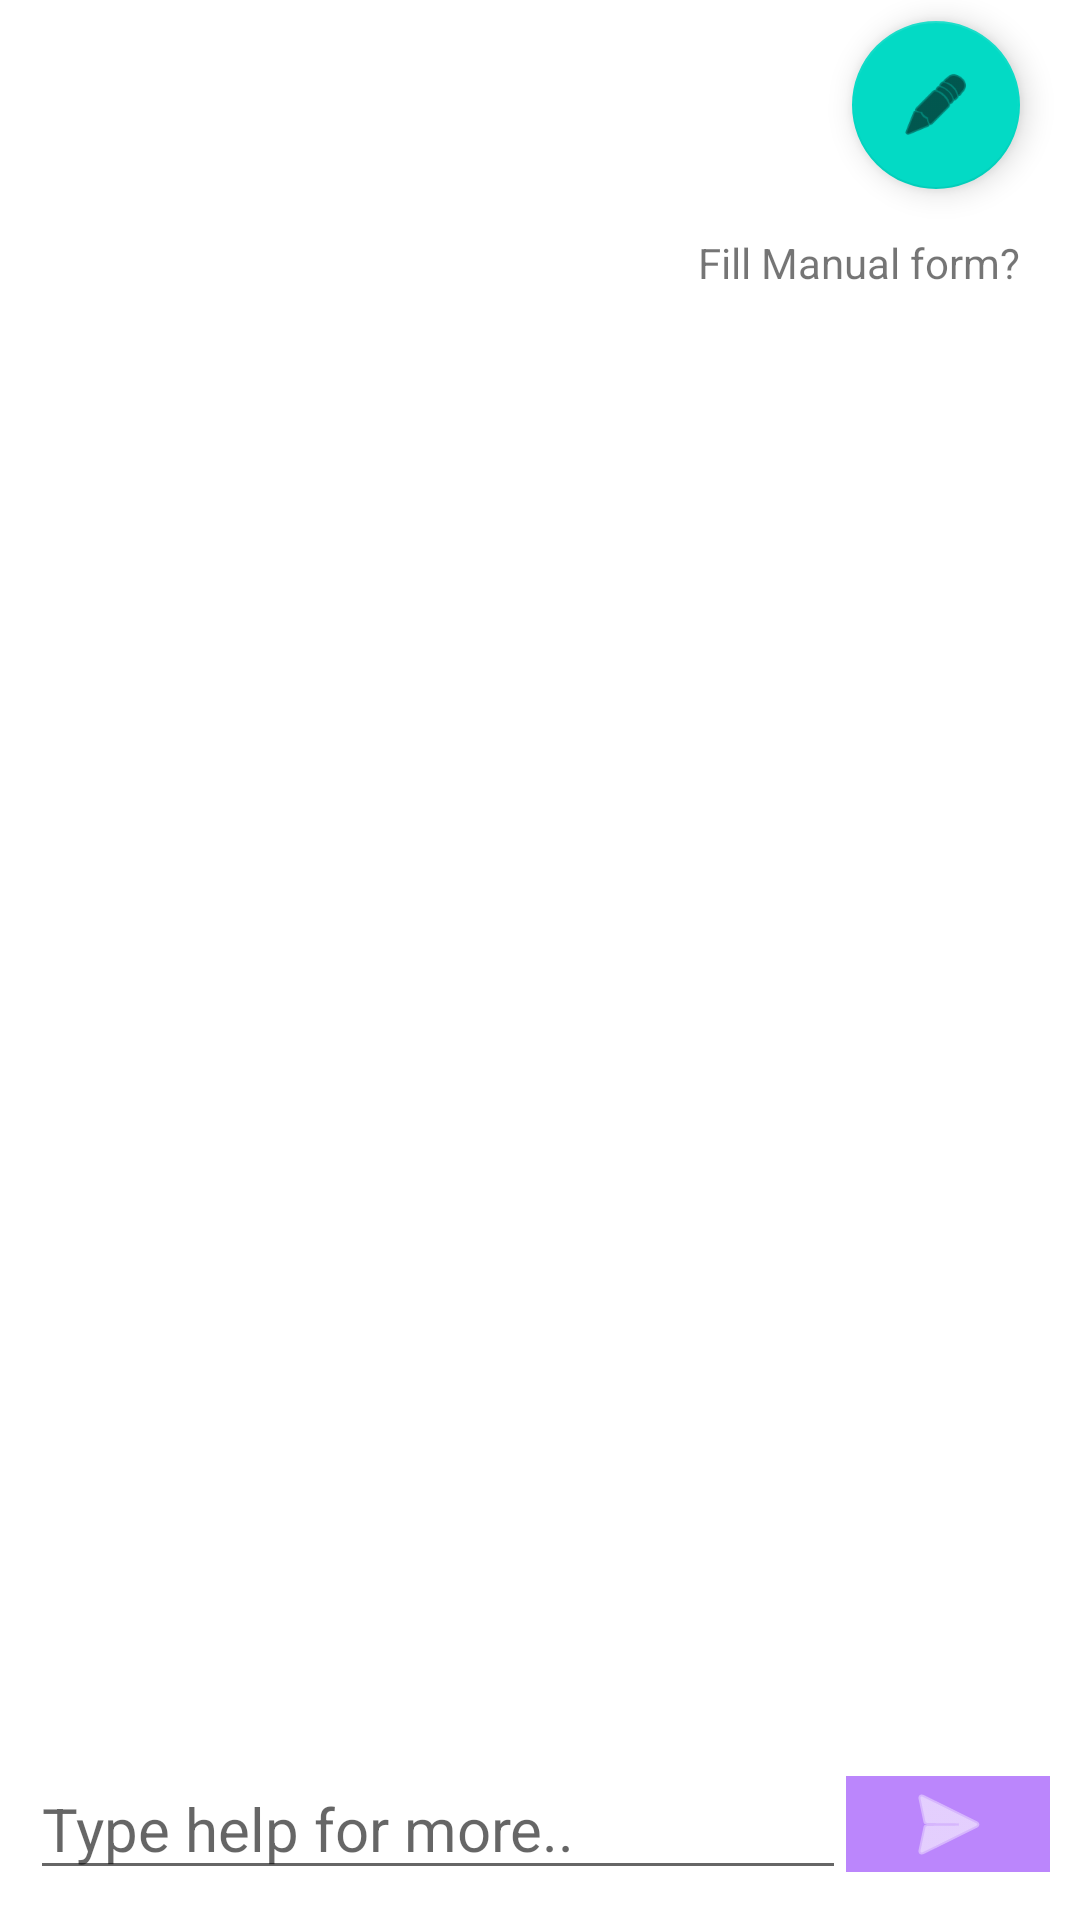

Layout XML and referenced resources for this Android screen:
<!-- AndroidManifest.xml: application theme Theme.Chatbox -->
<!-- res/layout/fragment_chatfrag1.xml -->
<?xml version="1.0" encoding="utf-8"?>
<androidx.constraintlayout.widget.ConstraintLayout xmlns:android="http://schemas.android.com/apk/res/android"
    xmlns:tools="http://schemas.android.com/tools"
    android:layout_width="match_parent"
    android:layout_height="match_parent"
    xmlns:app="http://schemas.android.com/apk/res-auto"
    tools:context=".MainActivity">

    
    <androidx.recyclerview.widget.RecyclerView
        android:id="@+id/idRVChats"
        android:layout_width="match_parent"
        android:layout_height="0dp"
        android:layout_above="@id/idLLMessage"
        android:layout_below="@+id/textView"
        app:layout_constraintBottom_toTopOf="@+id/idLLMessage"
        app:layout_constraintEnd_toEndOf="parent"
        app:layout_constraintStart_toStartOf="parent"
        app:layout_constraintTop_toBottomOf="@+id/textView" />

    <LinearLayout
        android:id="@+id/idLLMessage"
        android:layout_width="match_parent"
        android:layout_height="wrap_content"
        android:layout_alignParentBottom="true"
        android:layout_margin="10dp"
        android:orientation="horizontal"
        android:weightSum="5"
        app:layout_constraintBottom_toBottomOf="parent">

        
        <EditText
            android:id="@+id/idEdtMessage"
            android:layout_width="0dp"
            android:layout_height="wrap_content"
            android:layout_weight="4"
            android:hint="Type help for more.."
            android:textSize="20sp" />

        
        <ImageButton
            android:id="@+id/idIBSend"
            android:layout_width="0dp"
            android:layout_height="wrap_content"
            android:layout_gravity="center_vertical"
            android:layout_weight="1"
            android:background="@color/purple_200"
            android:src="@android:drawable/ic_menu_send"
            app:tint="@color/white" />

    </LinearLayout>

    <com.google.android.material.floatingactionbutton.FloatingActionButton
        android:id="@+id/floatingActionButton"
        android:layout_width="wrap_content"
        android:layout_height="wrap_content"
        android:layout_alignParentEnd="true"
        android:layout_marginTop="7dp"
        android:layout_marginEnd="20dp"
        android:clickable="true"
        app:layout_constraintEnd_toEndOf="parent"
        app:layout_constraintTop_toTopOf="parent"
        app:srcCompat="@android:drawable/ic_menu_edit" />

    <TextView
        android:id="@+id/textView"
        android:layout_width="wrap_content"
        android:layout_height="wrap_content"
        android:layout_below="@+id/floatingActionButton"
        android:layout_alignParentEnd="true"
        android:layout_marginTop="15dp"
        android:layout_marginEnd="20dp"
        android:text="Fill Manual form?"
        app:layout_constraintEnd_toEndOf="parent"
        app:layout_constraintTop_toBottomOf="@+id/floatingActionButton" />

</androidx.constraintlayout.widget.ConstraintLayout>
<!-- resources referenced by this layout -->
<resources>
  <style name="Theme.Chatbox" parent="Theme.MaterialComponents.Light.NoActionBar">
          
          <item name="colorPrimary">@color/purple_500</item>
          <item name="colorPrimaryVariant">@color/purple_700</item>
          <item name="colorOnPrimary">@color/white</item>
          
          <item name="colorSecondary">@color/teal_200</item>
          <item name="colorSecondaryVariant">@color/teal_700</item>
          <item name="colorOnSecondary">@color/black</item>
  
  
          
          
          
  
          
          
          
          
          <item name="android:statusBarColor" tools:targetApi="l">?attr/colorPrimaryVariant</item>
          
      </style>
  <!-- not gathered from this repository: default colours our renderer supplied (Android Studio template values) -->
  <color name="purple_200">#FFBB86FC</color>
  <color name="purple_500">#FF6200EE</color>
  <color name="purple_700">#FF3700B3</color>
  <color name="teal_200">#FF03DAC5</color>
  <color name="teal_700">#FF018786</color>
  <color name="black">#FF000000</color>
  <color name="white">#FFFFFFFF</color>
</resources>
